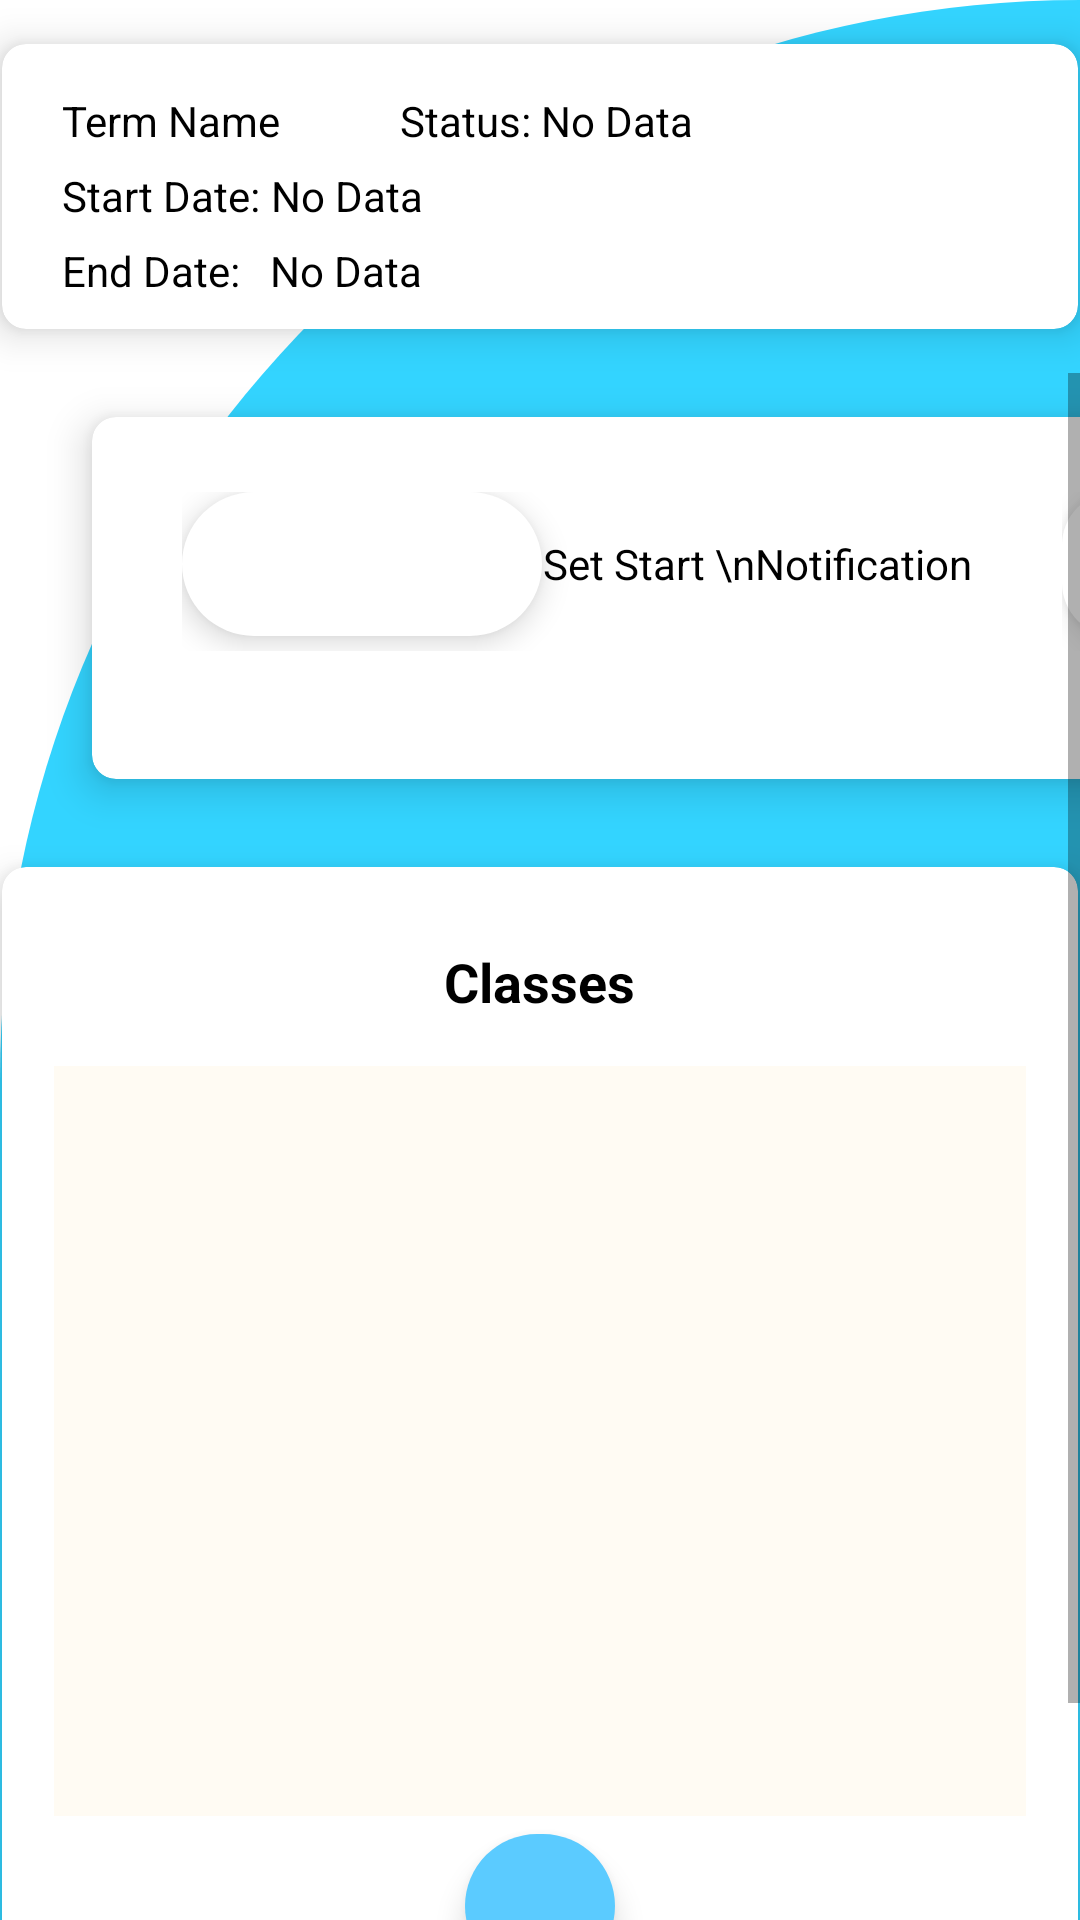

Produce the Android XML layout that renders to this screen, including the resource entries it uses.
<!-- AndroidManifest.xml: application theme Theme.StudentScheduler -->
<!-- res/layout/activity_single_term_detail.xml -->
<?xml version="1.0" encoding="utf-8"?>
<LinearLayout xmlns:android="http://schemas.android.com/apk/res/android"
    xmlns:app="http://schemas.android.com/apk/res-auto"
    xmlns:tools="http://schemas.android.com/tools"
    android:layout_width="match_parent"
    android:layout_height="match_parent"
    android:background="@drawable/cut_card_background"
    android:orientation="vertical"
    tools:context=".Activities.SingleTermDetailActivity">

    <androidx.cardview.widget.CardView
        android:id="@+id/termsListHeader"
        android:layout_width="380dp"
        android:layout_height="wrap_content"
        android:layout_gravity="center_horizontal"
        app:cardCornerRadius="8dp"
        app:cardElevation="8dp"
        app:cardUseCompatPadding="true">

        <LinearLayout
            android:layout_width="wrap_content"
            android:layout_height="wrap_content"
            android:layout_marginHorizontal="20dp"
            android:layout_marginVertical="10dp"
            android:orientation="vertical"
            tools:ignore="ExtraText">

            <LinearLayout
                android:layout_width="wrap_content"
                android:layout_height="wrap_content"
                android:orientation="horizontal"
                android:paddingTop="6dp">

                <TextView
                    android:id="@+id/singleTermNameLabel"
                    android:layout_width="wrap_content"
                    android:layout_height="wrap_content"
                    android:text="Term Name"
                    android:textColor="@color/black" />

                <TextView
                    android:layout_width="wrap_content"
                    android:layout_height="wrap_content"
                    android:paddingStart="40dp"
                    android:text="Status: "
                    android:textColor="@color/black" />

                <TextView
                    android:id="@+id/singleTermStatusLabel"
                    android:layout_width="wrap_content"
                    android:layout_height="wrap_content"
                    android:text="No Data"
                    android:textColor="@color/black" />
            </LinearLayout>

            <LinearLayout
                android:layout_width="wrap_content"
                android:layout_height="wrap_content"
                android:orientation="horizontal"
                android:paddingTop="6dp">

                <TextView
                    android:layout_width="wrap_content"
                    android:layout_height="wrap_content"
                    android:text="Start Date: "
                    android:textColor="@color/black" />

                <TextView
                    android:id="@+id/singleTermStartDate"
                    android:layout_width="wrap_content"
                    android:layout_height="wrap_content"
                    android:text="No Data"
                    android:textColor="@color/black" />
            </LinearLayout>

            <LinearLayout
                android:layout_width="wrap_content"
                android:layout_height="wrap_content"
                android:orientation="horizontal"
                android:paddingTop="6dp">

                <TextView
                    android:layout_width="wrap_content"
                    android:layout_height="wrap_content"
                    android:text="End Date:   "
                    android:textColor="@color/black" />

                <TextView
                    android:id="@+id/singleTermEndDate"
                    android:layout_width="wrap_content"
                    android:layout_height="wrap_content"
                    android:text="No Data"
                    android:textColor="@color/black" />
            </LinearLayout>

        </LinearLayout>

    </androidx.cardview.widget.CardView>

    <ScrollView
        android:layout_width="match_parent"
        android:layout_height="match_parent"
        android:layout_gravity="center">

        <LinearLayout
            android:layout_width="match_parent"
            android:layout_height="wrap_content"
            android:orientation="vertical">
            <androidx.cardview.widget.CardView
                android:layout_width="380dp"
                android:layout_height="150dp"
                android:layout_marginStart="20dp"
                android:layout_marginLeft="20dp"
                android:layout_marginEnd="20dp"
                android:layout_marginRight="20dp"
                app:cardCornerRadius="8dp"
                app:cardElevation="8dp"
                app:cardUseCompatPadding="true">

                <LinearLayout
                    android:layout_width="match_parent"
                    android:layout_height="match_parent"
                    android:orientation="horizontal"
                    android:paddingStart="30dp"
                    android:paddingTop="25dp">

                    <LinearLayout
                        android:layout_width="wrap_content"
                        android:layout_height="wrap_content">

                        <com.google.android.material.floatingactionbutton.ExtendedFloatingActionButton
                            android:id="@+id/termStartNotificationBtn"
                            android:layout_width="wrap_content"
                            android:layout_height="wrap_content"
                            android:layout_marginBottom="5dp"
                            app:backgroundTint="#FFFFFF"
                            app:icon="@drawable/ic_notification" />

                        <TextView
                            android:layout_width="wrap_content"
                            android:layout_height="50dp"
                            android:text="Set Start \nNotification"
                            android:textAlignment="center"
                            android:textColor="@color/black" />
                    </LinearLayout>

                    <LinearLayout
                        android:layout_width="wrap_content"
                        android:layout_height="wrap_content"
                        android:paddingStart="30dp">

                        <com.google.android.material.floatingactionbutton.ExtendedFloatingActionButton
                            android:id="@+id/termEndNotification"
                            android:layout_marginBottom="5dp"
                            android:layout_width="wrap_content"
                            android:layout_height="wrap_content"
                            app:backgroundTint="#FFFFFF"
                            app:icon="@drawable/ic_notification"/>
                        <TextView
                            android:layout_width="wrap_content"
                            android:layout_height="50dp"
                            android:text="Set End \nNotification"
                            android:textColor="@color/black"
                            android:textAlignment="center"/>
                    </LinearLayout>

                </LinearLayout>



            </androidx.cardview.widget.CardView>

            <androidx.cardview.widget.CardView
                android:id="@+id/classesAssignedToTermList"
                android:layout_width="380dp"
                android:layout_height="450dp"
                android:layout_gravity="center"
                app:cardCornerRadius="8dp"
                app:cardElevation="8dp"
                app:cardUseCompatPadding="true"
                tools:ignore="ObsoleteLayoutParam">

                <LinearLayout
                    android:layout_width="wrap_content"
                    android:layout_height="wrap_content"
                    android:layout_gravity="center_vertical|center_horizontal"
                    android:gravity="center"
                    android:orientation="vertical"
                    tools:ignore="ExtraText">

                    <TextView
                        android:layout_width="wrap_content"
                        android:layout_height="wrap_content"
                        android:text="Classes"
                        android:textColor="@color/black"
                        android:textSize="18sp"
                        android:textStyle="bold" />


                    <ListView
                        android:id="@+id/classesAssignedToTermListView"
                        android:layout_width="324dp"
                        android:layout_height="250dp"
                        android:layout_marginStart="8dp"
                        android:layout_marginLeft="8dp"
                        android:layout_marginTop="16dp"
                        android:layout_marginEnd="8dp"
                        android:layout_marginRight="8dp"
                        android:layout_marginBottom="5dp"
                        android:background="#FFFBF3"
                        app:layout_constraintBottom_toBottomOf="parent"
                        app:layout_constraintEnd_toEndOf="parent"
                        app:layout_constraintStart_toStartOf="parent"
                        app:layout_constraintTop_toTopOf="parent"
                        app:layout_constraintVertical_bias="0.50" />

                    <com.google.android.material.floatingactionbutton.ExtendedFloatingActionButton
                        android:id="@+id/addTermButton"
                        android:layout_width="50dp"
                        android:layout_height="wrap_content"
                        android:layout_marginTop="1dp"
                        android:layout_marginBottom="5dp"
                        android:onClick="onAddClassToTerm"
                        app:backgroundTint="#5BCBFF"
                        app:icon="@drawable/ic_add" />

                    <TextView
                        android:layout_width="wrap_content"
                        android:layout_height="wrap_content"
                        android:layout_gravity="center"
                        android:text="Add Class"
                        android:textColor="@color/black" />
                </LinearLayout>

            </androidx.cardview.widget.CardView>

        </LinearLayout>
    </ScrollView>


</LinearLayout>
<!-- resources referenced by this layout -->
<resources>
  <color name="black">#FF000000</color>
  <!-- drawable cut_card_background (drawable) -->
  <?xml version="1.0" encoding="utf-8"?>
  <shape xmlns:android="http://schemas.android.com/apk/res/android" android:shape="rectangle">
      <solid android:color="@color/colorBlue"/>
  
      <corners
          android:topLeftRadius="400dp"
          android:topRightRadius="0dp"/>
  
  </shape>
  <style name="Theme.StudentScheduler" parent="Theme.MaterialComponents.DayNight.DarkActionBar">
          
          <item name="colorPrimary">#03A9F4</item>
          <item name="colorPrimaryVariant">#2196F3</item>
          <item name="colorOnPrimary">@color/white</item>
          
          <item name="colorSecondary">@color/teal_200</item>
          <item name="colorSecondaryVariant">@color/teal_700</item>
          <item name="colorOnSecondary">@color/black</item>
          
          <item name="android:statusBarColor" tools:targetApi="l">?attr/colorPrimaryVariant</item>
          
      </style>
  <color name="colorBlue">#33d4ff</color>
  <color name="white">#FFFFFFFF</color>
  <color name="teal_200">#FF03DAC5</color>
  <color name="teal_700">#FF018786</color>
</resources>
